Image classification data set "Thermal" (chen-lu21/plant-disease-detection on GitHub). Class labels (4): rice leaf brown spot, rice leaf healthy, rice leaf hispa, rice leaf blast.

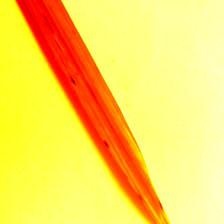
Label: rice leaf brown spot

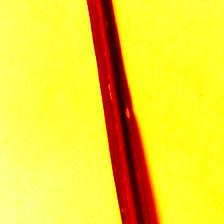
Label: rice leaf blast

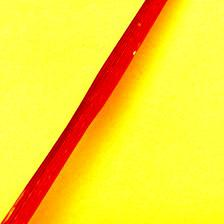
Label: rice leaf blast

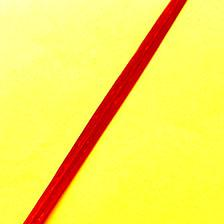
Label: rice leaf healthy

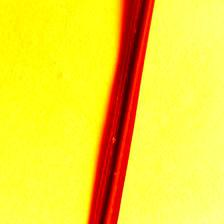
Label: rice leaf hispa

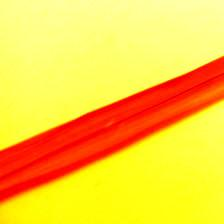
Label: rice leaf healthy
